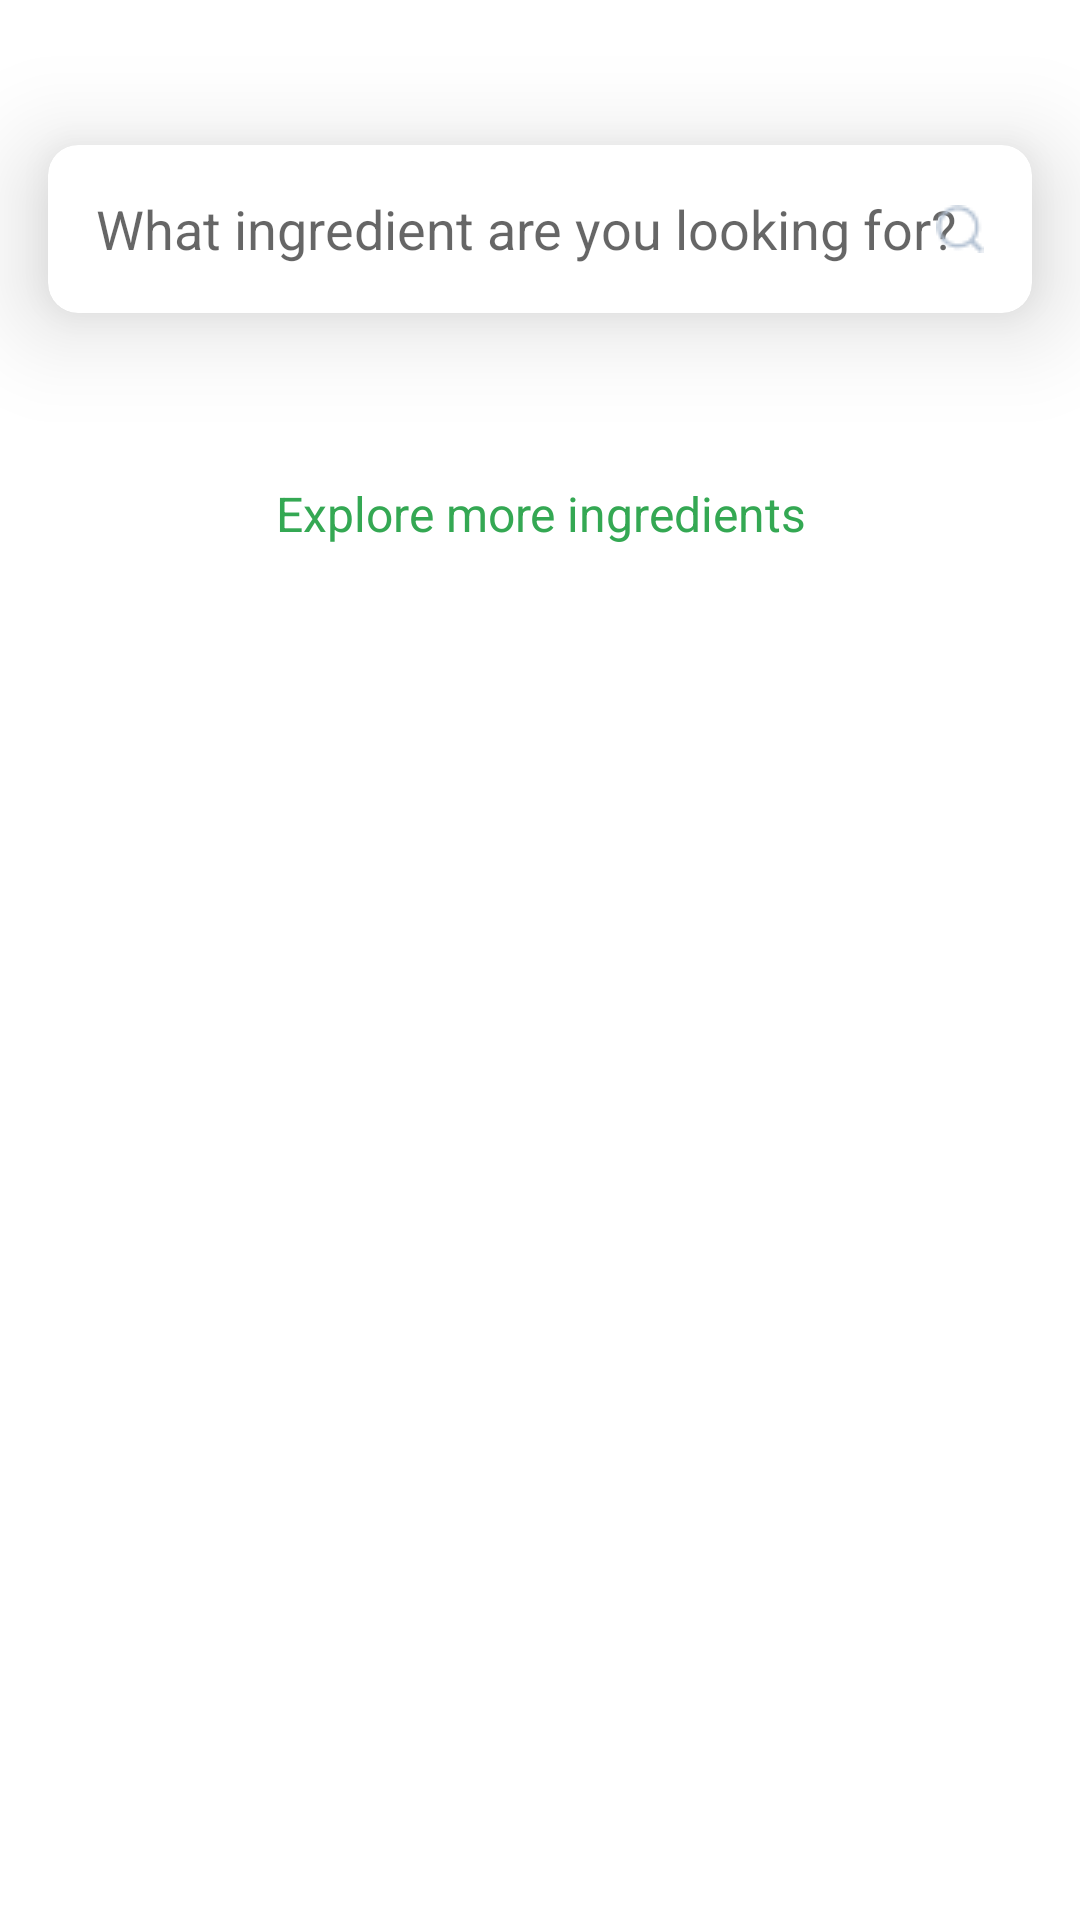

Write the Android layout XML for this screen, with the resource values it uses.
<!-- AndroidManifest.xml: application theme AppTheme -->
<!-- res/layout/content_recipe_two_fragment.xml -->
<?xml version="1.0" encoding="utf-8"?>
<layout xmlns:android="http://schemas.android.com/apk/res/android"
    xmlns:app="http://schemas.android.com/apk/res-auto"
    xmlns:tools="http://schemas.android.com/tools">

    <data>

    </data>

    <LinearLayout
        android:layout_width="match_parent"
        android:layout_height="match_parent"
        android:layout_margin="16dp"
        android:orientation="vertical">

        <TextView
            android:layout_width="match_parent"
            android:layout_height="wrap_content"
            android:layout_marginStart="16dp"
            android:layout_marginLeft="16dp"
            android:layout_marginBottom="16dp"
            android:text="Search by Ingredients"
            android:textColor="@color/white"
            android:textSize="24dp"
            />

        <include
            layout="@layout/ingredients_search_bar"
            android:layout_width="match_parent"
            android:layout_height="56dp"
            android:layout_marginStart="16dp"
            android:layout_marginEnd="16dp"
            android:layout_marginBottom="24dp" />

        <androidx.cardview.widget.CardView
            android:layout_width="match_parent"
            android:layout_height="match_parent"
            app:cardCornerRadius="25dp"
            app:cardElevation="0dp">

            <LinearLayout
                android:layout_width="match_parent"
                android:layout_height="wrap_content"
                android:orientation="vertical">


                <androidx.recyclerview.widget.RecyclerView
                    android:id="@+id/ingredients_list"
                    android:layout_width="match_parent"
                    android:layout_height="wrap_content"
                    tools:itemCount="6"
                    android:layout_marginTop="16dp"
                    app:layoutManager="androidx.recyclerview.widget.LinearLayoutManager"
                    tools:listitem="@layout/recipe_item" />

                <TextView
                    android:layout_width="match_parent"
                    android:layout_height="wrap_content"
                    android:text="@string/explore_more_ingredients"
                    android:textColor="@color/backgroundGreen"
                    android:gravity="center_horizontal"
                    android:textSize="16sp"
                    android:layout_marginTop="16dp"
                    android:paddingBottom="16dp"
                    android:background="@color/white" />
            </LinearLayout>

        </androidx.cardview.widget.CardView>


    </LinearLayout>
</layout>
<!-- res/layout/ingredients_search_bar.xml (included above) -->
<?xml version="1.0" encoding="utf-8"?>
<androidx.cardview.widget.CardView
    android:layout_width="match_parent"
    android:layout_height="56dp"
    xmlns:app="http://schemas.android.com/apk/res-auto"
    xmlns:android="http://schemas.android.com/apk/res/android"
    app:cardElevation="20dp"
    app:cardCornerRadius="10dp"
    >
    <RelativeLayout

        android:layout_width="match_parent"
        android:layout_height="match_parent"
        >

        <EditText
            android:id="@+id/search_hint"
            android:layout_width="wrap_content"
            android:layout_height="wrap_content"
            android:layout_centerVertical="true"
            android:layout_marginStart="16dp"
            android:layout_marginLeft="16dp"
            android:background="@null"
            android:hint="What ingredient are you looking for?"
            android:inputType="text"
             />

        <ImageView
            android:layout_width="wrap_content"
            android:layout_height="wrap_content"
            android:src="@drawable/ic_search"
            android:layout_alignEnd="@id/search_hint"
            android:layout_gravity="center_vertical|end"
            android:layout_alignRight="@id/search_hint"
            android:layout_alignParentEnd="true"
            android:layout_alignParentRight="true"
            android:layout_marginEnd="16dp"
            android:layout_marginRight="16dp"
            android:layout_centerVertical="true"/>
    </RelativeLayout>

</androidx.cardview.widget.CardView>
<!-- res/layout/recipe_item.xml (included above) -->
<?xml version="1.0" encoding="utf-8"?>
<androidx.cardview.widget.CardView
    android:layout_width="match_parent"
    android:layout_height="wrap_content"
    xmlns:android="http://schemas.android.com/apk/res/android"
    xmlns:app="http://schemas.android.com/apk/res-auto"
    >
    <androidx.constraintlayout.widget.ConstraintLayout

        android:layout_width="match_parent"
        android:layout_height="match_parent">

        <TextView
            android:id="@+id/textView6"
            android:layout_width="wrap_content"
            android:layout_height="wrap_content"
            android:layout_marginStart="32dp"
            android:layout_marginLeft="32dp"
            android:layout_marginTop="16dp"
            android:text="My search history"
            android:textColor="@color/blck"
            android:textSize="18sp"
            android:alpha="0.67"
            app:layout_constraintStart_toStartOf="parent"
            app:layout_constraintTop_toTopOf="parent" />

        <View
            android:id="@+id/view"
            android:layout_width="0dp"
            android:layout_height="1dp"
            android:layout_marginTop="16dp"
            android:alpha="0.1"
            android:background="@color/blck"
            app:layout_constraintEnd_toEndOf="@+id/imageView2"
            app:layout_constraintStart_toStartOf="@+id/textView6"
            app:layout_constraintTop_toBottomOf="@+id/textView6" />

        <ImageView
            android:id="@+id/imageView2"
            android:layout_width="wrap_content"
            android:layout_height="wrap_content"
            android:layout_marginEnd="32dp"
            android:layout_marginRight="32dp"
            app:layout_constraintBottom_toBottomOf="@+id/textView6"
            app:layout_constraintEnd_toEndOf="parent"
            app:layout_constraintHorizontal_bias="1.0"
            app:layout_constraintStart_toEndOf="@+id/textView6"
            app:layout_constraintTop_toTopOf="@+id/textView6"
            app:srcCompat="@drawable/arrow" />
    </androidx.constraintlayout.widget.ConstraintLayout>
</androidx.cardview.widget.CardView>
<!-- resources referenced by this layout -->
<resources>
  <color name="backgroundGreen">#34A853</color>
  <color name="blck">#000</color>
  <color name="white">#fff</color>
  <!-- drawable arrow: png bitmap (drawable-v24, 284 bytes) -->
  <!-- drawable ic_search: png bitmap (drawable-v24, 500 bytes) -->
  <string name="explore_more_ingredients">Explore more ingredients</string>
  <style name="AppTheme" parent="Theme.MaterialComponents.Light.NoActionBar">
          
          <item name="colorPrimary">@color/colorPrimary</item>
          <item name="colorPrimaryDark">@color/colorPrimaryDark</item>
          <item name="colorAccent">@color/colorAccent</item>
          <item name="android:windowLightStatusBar">true</item>    </style>
  <color name="colorPrimary">#f1f1f1</color>
  <color name="colorPrimaryDark">#f1f1f1</color>
  <color name="colorAccent">#03DAC5</color>
</resources>
